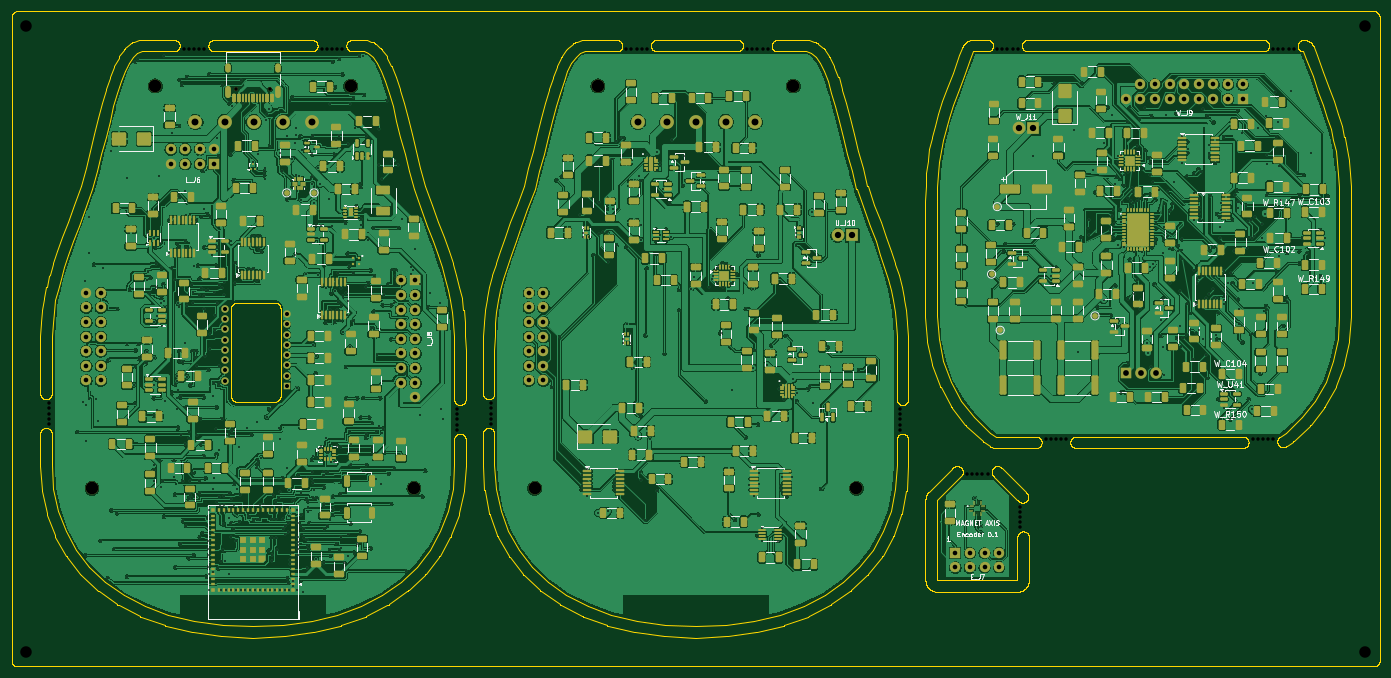
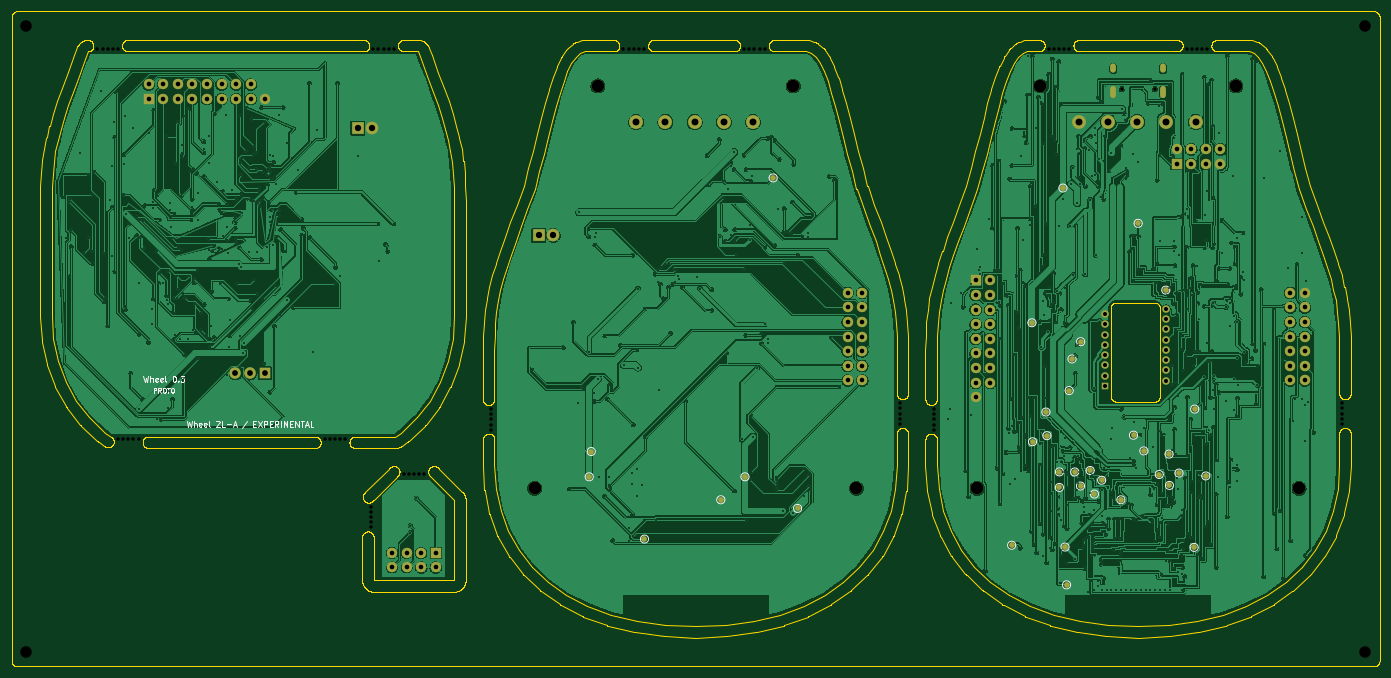
Circuit board: 11 layer files. Board 238.0 x 114.0 mm.
- bottom_copper: Panel-B_Cu.gbl (696716 bytes)
- bottom_mask: Panel-B_Mask.gbs (6038 bytes)
- paste: Panel-B_Paste.gbp (450 bytes)
- bottom_silk: Panel-B_Silkscreen.gbo (23846 bytes)
- outline: Panel-Edge_Cuts.gm1 (239794 bytes)
- top_copper: Panel-F_Cu.gtl (1286609 bytes)
- top_mask: Panel-F_Mask.gts (41195 bytes)
- paste: Panel-F_Paste.gtp (37795 bytes)
- top_silk: Panel-F_Silkscreen.gto (120434 bytes)
- drill: Panel-NPTH.drl (1603 bytes)
- drill: Panel-PTH.drl (16075 bytes)

=== bottom_copper: Panel-B_Cu.gbl (696716 bytes, source omitted) ===
=== bottom_mask: Panel-B_Mask.gbs (6038 bytes, source omitted) ===
=== paste: Panel-B_Paste.gbp ===
%TF.GenerationSoftware,KiCad,Pcbnew,10.0.6*%
%TF.CreationDate,2026-11-20T21:03:33+01:00*%
%TF.ProjectId,Panel,50616e65-6c2e-46b6-9963-61645f706362,rev?*%
%TF.SameCoordinates,Original*%
%TF.FileFunction,Paste,Bot*%
%TF.FilePolarity,Positive*%
%FSLAX46Y46*%
G04 Gerber Fmt 4.6, Leading zero omitted, Abs format (unit mm)*
G04 Created by KiCad (PCBNEW 10.0.6) date 2026-11-20 21:03:33*
%MOMM*%
%LPD*%
G01*
G04 APERTURE LIST*
G04 APERTURE END LIST*
M02*

=== bottom_silk: Panel-B_Silkscreen.gbo (23846 bytes, source omitted) ===
=== outline: Panel-Edge_Cuts.gm1 (239794 bytes, source omitted) ===
=== top_copper: Panel-F_Cu.gtl (1286609 bytes, source omitted) ===
=== top_mask: Panel-F_Mask.gts (41195 bytes, source omitted) ===
=== paste: Panel-F_Paste.gtp (37795 bytes, source omitted) ===
=== top_silk: Panel-F_Silkscreen.gto (120434 bytes, source omitted) ===
=== drill: Panel-NPTH.drl ===
M48
; DRILL file KiCad 10.0.6 date 2026-11-20T21:03:34
; FORMAT={-:-/ absolute / metric / decimal}
; #@! TF.CreationDate,2026-11-20T21:03:34+01:00
; #@! TF.GenerationSoftware,Kicad,Pcbnew,10.0.6
; #@! TF.FileFunction,NonPlated,1,2,NPTH
FMAT,2
METRIC
; #@! TA.AperFunction,NonPlated,NPTH,ComponentDrill
T1C0.600
; #@! TA.AperFunction,NonPlated,NPTH,ComponentDrill
T2C0.650
; #@! TA.AperFunction,NonPlated,NPTH,ComponentDrill
T3C2.000
; #@! TA.AperFunction,NonPlated,NPTH,ComponentDrill
T4C2.200
%
G90
G05
T1
X6.5Y-68.2
X6.5Y-69.1
X6.5Y-70.0
X6.5Y-70.9
X6.5Y-71.8
X29.95Y-6.5
X30.85Y-6.5
X31.75Y-6.5
X32.65Y-6.5
X33.55Y-6.5
X53.95Y-6.5
X54.85Y-6.5
X55.75Y-6.5
X56.65Y-6.5
X57.55Y-6.5
X77.5Y-69.2
X77.5Y-70.1
X77.5Y-71.0
X77.5Y-71.9
X77.5Y-72.8
X83.5Y-68.2
X83.5Y-69.1
X83.5Y-70.0
X83.5Y-70.9
X83.5Y-71.8
X106.95Y-6.5
X107.85Y-6.5
X108.75Y-6.5
X109.65Y-6.5
X110.55Y-6.5
X127.95Y-6.5
X128.85Y-6.5
X129.75Y-6.5
X130.65Y-6.5
X131.55Y-6.5
X154.5Y-69.2
X154.5Y-70.1
X154.5Y-71.0
X154.5Y-71.9
X154.5Y-72.8
X166.2Y-80.5
X167.1Y-80.5
X168.0Y-80.5
X168.9Y-80.5
X169.8Y-80.5
X171.465Y-6.5
X172.365Y-6.5
X173.265Y-6.5
X174.165Y-6.5
X175.065Y-6.5
X175.5Y-86.2
X175.5Y-87.1
X175.5Y-88.0
X175.5Y-88.9
X175.5Y-89.8
X179.907Y-74.5
X180.807Y-74.5
X181.707Y-74.5
X182.607Y-74.5
X183.507Y-74.5
X215.907Y-74.5
X216.807Y-74.5
X217.707Y-74.5
X218.607Y-74.5
X219.465Y-6.5
X219.507Y-74.5
X220.365Y-6.5
X221.265Y-6.5
X222.165Y-6.5
X223.065Y-6.5
T2
X39.11Y-13.6
X44.89Y-13.6
T3
X2.5Y-2.5
X2.5Y-111.5
X235.5Y-2.5
X235.5Y-111.5
T4
X14.0Y-83.0
X25.0Y-13.0
X59.0Y-13.0
X70.0Y-83.0
X91.0Y-83.0
X102.0Y-13.0
X136.0Y-13.0
X147.0Y-83.0
M30

=== drill: Panel-PTH.drl (16075 bytes, source omitted) ===
